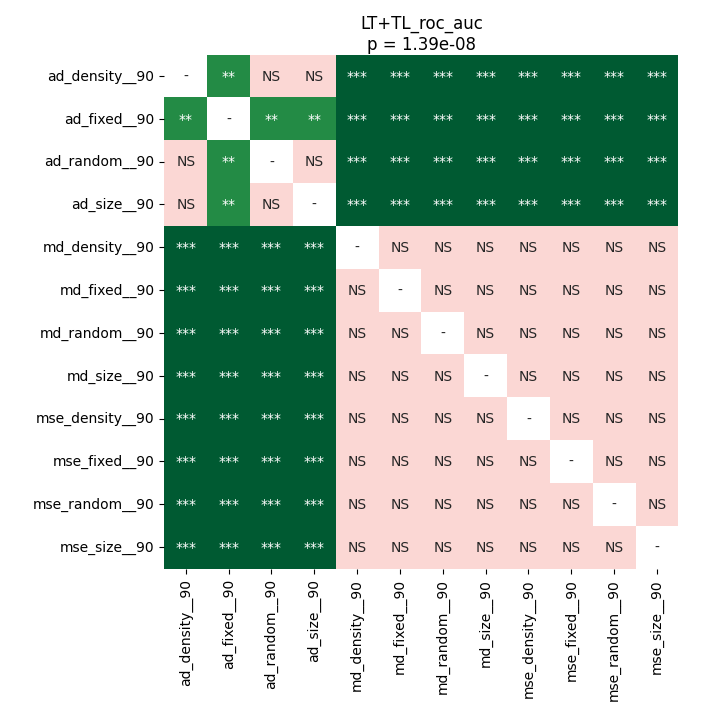

The data file committed next to this chart (first rows):
	ad_density__90	ad_fixed__90	ad_random__90	ad_size__90	md_density__90	md_fixed__90	md_random__90	md_size__90	mse_density__90	mse_fixed__90	mse_random__90	mse_size__90
ad_density__90	1.0	0.001899	1.0	1.0	6.29425048828125e-05	6.29425048828125e-05	6.29425048828125e-05	6.29425048828125e-05	6.29425048828125e-05	6.29425048828125e-05	6.29425048828125e-05	6.29425048828125e-05
ad_fixed__90	0.001899	1.0	0.001899	0.001899	6.29425048828125e-05	6.29425048828125e-05	6.29425048828125e-05	6.29425048828125e-05	6.29425048828125e-05	6.29425048828125e-05	6.29425048828125e-05	6.29425048828125e-05
ad_random__90	1.0	0.001899	1.0	1.0	6.29425048828125e-05	6.29425048828125e-05	6.29425048828125e-05	6.29425048828125e-05	6.29425048828125e-05	6.29425048828125e-05	6.29425048828125e-05	6.29425048828125e-05
ad_size__90	1.0	0.001899	1.0	1.0	6.29425048828125e-05	6.29425048828125e-05	6.29425048828125e-05	6.29425048828125e-05	6.29425048828125e-05	6.29425048828125e-05	6.29425048828125e-05	6.29425048828125e-05
md_density__90	6.29425048828125e-05	6.29425048828125e-05	6.29425048828125e-05	6.29425048828125e-05	1.0	1.0	1.0	1.0	1.0	1.0	1.0	1.0
md_fixed__90	6.29425048828125e-05	6.29425048828125e-05	6.29425048828125e-05	6.29425048828125e-05	1.0	1.0	1.0	1.0	1.0	1.0	1.0	1.0
md_random__90	6.29425048828125e-05	6.29425048828125e-05	6.29425048828125e-05	6.29425048828125e-05	1.0	1.0	1.0	1.0	1.0	1.0	1.0	1.0
md_size__90	6.29425048828125e-05	6.29425048828125e-05	6.29425048828125e-05	6.29425048828125e-05	1.0	1.0	1.0	1.0	1.0	1.0	1.0	1.0
mse_density__90	6.29425048828125e-05	6.29425048828125e-05	6.29425048828125e-05	6.29425048828125e-05	1.0	1.0	1.0	1.0	1.0	1.0	1.0	1.0
mse_fixed__90	6.29425048828125e-05	6.29425048828125e-05	6.29425048828125e-05	6.29425048828125e-05	1.0	1.0	1.0	1.0	1.0	1.0	1.0	1.0
mse_random__90	6.29425048828125e-05	6.29425048828125e-05	6.29425048828125e-05	6.29425048828125e-05	1.0	1.0	1.0	1.0	1.0	1.0	1.0	1.0
mse_size__90	6.29425048828125e-05	6.29425048828125e-05	6.29425048828125e-05	6.29425048828125e-05	1.0	1.0	1.0	1.0	1.0	1.0	1.0	1.0
